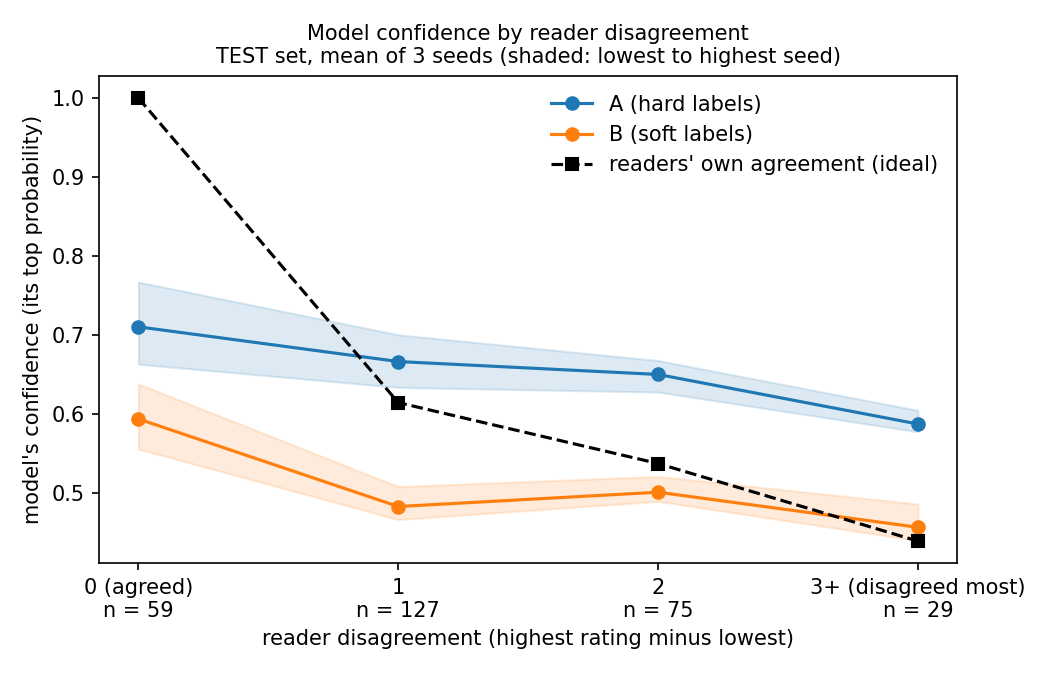

Values plotted in this chart, from the file beside it:
model, spread, nodules, mean_confidence, lowest_seed, highest_seed, readers_agreement
A (hard), 0 (agreed), 59, 0.711, 0.663, 0.767, 1.0
A (hard), 1, 127, 0.667, 0.634, 0.701, 0.615
A (hard), 2, 75, 0.65, 0.628, 0.668, 0.538
A (hard), 3+ (disagreed most), 29, 0.588, 0.578, 0.605, 0.44
B (soft), 0 (agreed), 59, 0.594, 0.556, 0.638, 1.0
B (soft), 1, 127, 0.483, 0.467, 0.509, 0.615
B (soft), 2, 75, 0.502, 0.49, 0.521, 0.538
B (soft), 3+ (disagreed most), 29, 0.457, 0.44, 0.487, 0.44
